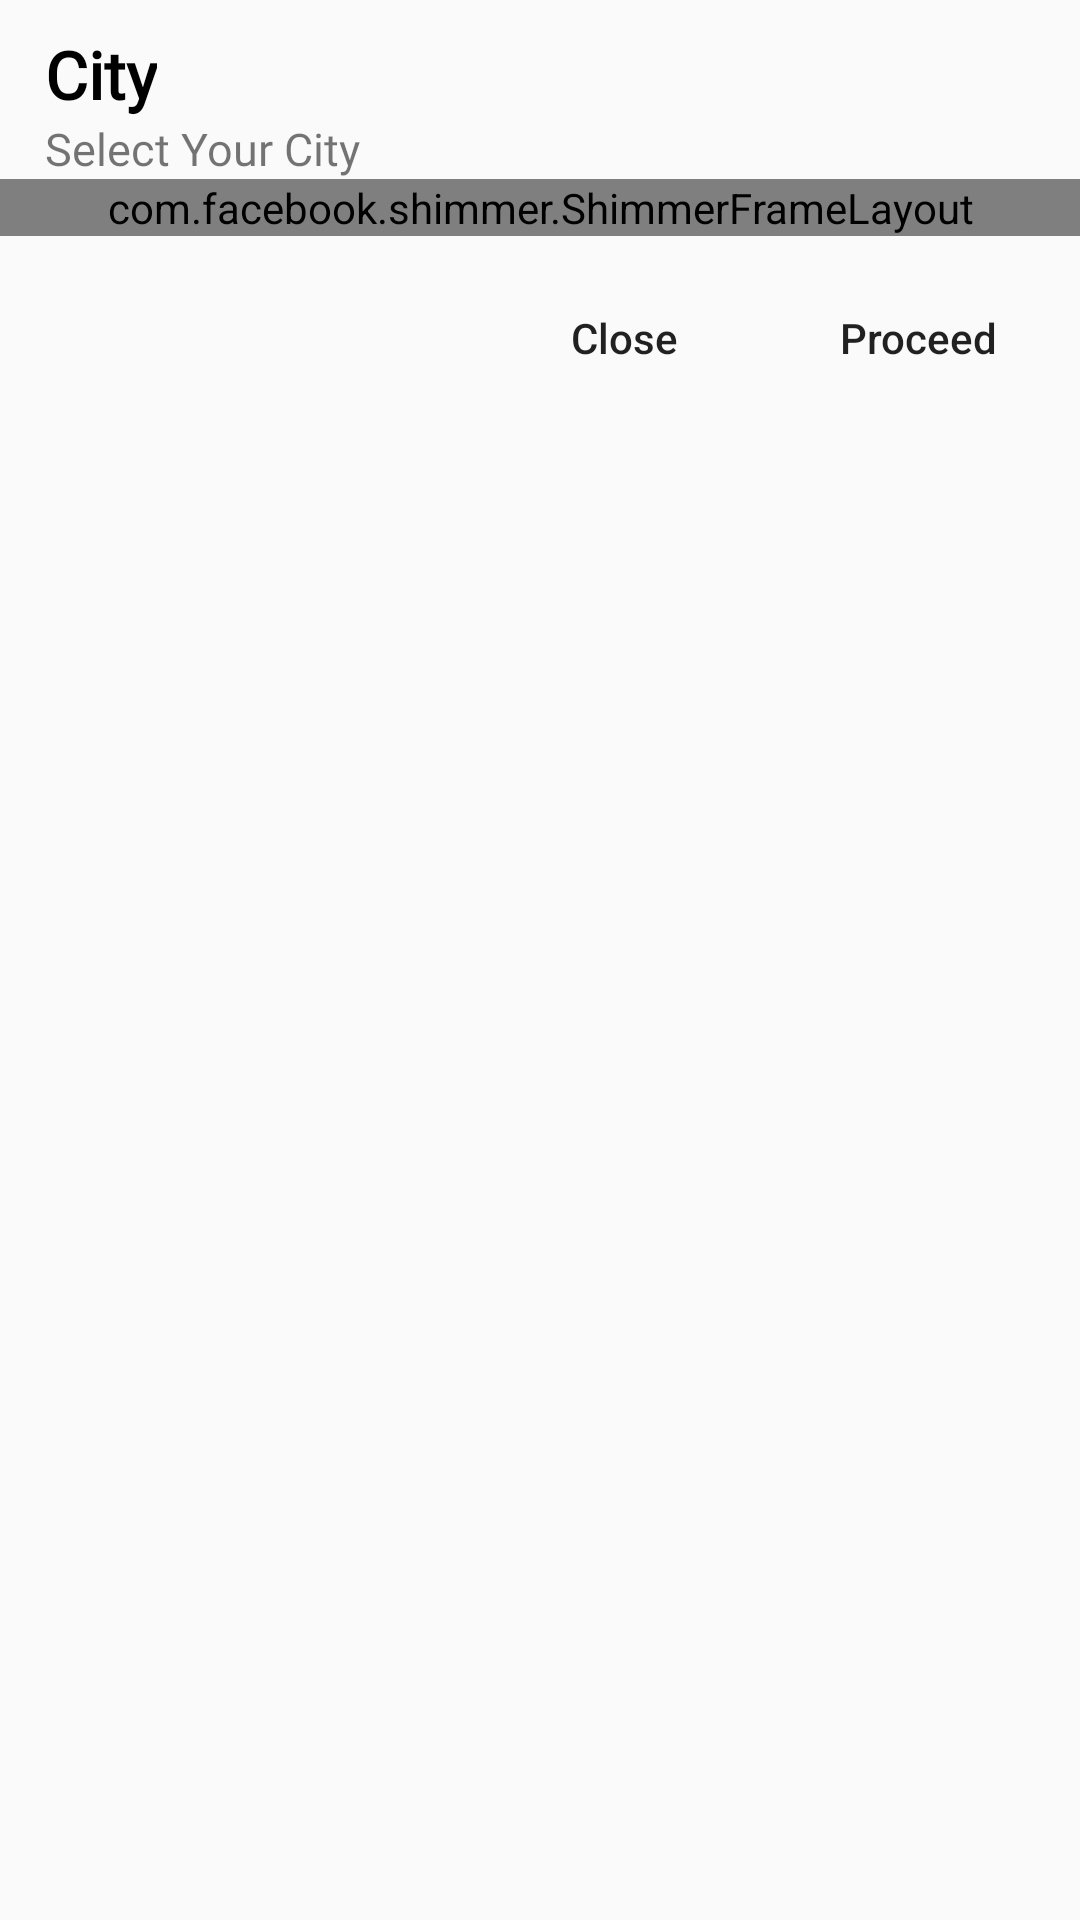

The Android layout XML behind this screen, and the referenced resources:
<!-- AndroidManifest.xml: application theme AppTheme -->
<!-- res/layout/bottom_city.xml -->
<?xml version="1.0" encoding="utf-8"?>
<RelativeLayout xmlns:android="http://schemas.android.com/apk/res/android"
    xmlns:app="http://schemas.android.com/apk/res-auto"
    android:layout_width="wrap_content"
    android:layout_height="match_parent">

    <LinearLayout
        android:layout_width="match_parent"
        android:layout_height="wrap_content"
        android:orientation="vertical">

        <TextView
            android:id="@+id/comodityHeadTxt"
            android:layout_width="wrap_content"
            android:layout_height="wrap_content"
            android:layout_marginLeft="15dp"
            android:layout_marginTop="10dp"
            android:fontFamily="@font/new_font"
            android:text="City"
            android:textColor="@color/black"
            android:textSize="22sp"
            android:textStyle="bold" />

        <TextView
            android:layout_width="wrap_content"
            android:layout_height="wrap_content"
            android:layout_marginLeft="15dp"
            android:fontFamily="@font/new_font"
            android:text="Select Your City"
            android:textSize="15sp"
            android:textStyle="normal" />

        <com.facebook.shimmer.ShimmerFrameLayout
            android:id="@+id/shimmer"
            android:layout_width="match_parent"
            android:layout_height="wrap_content"
            app:auto_start="true">

            <include layout="@layout/shimmer_horizontal_single_row" />

        </com.facebook.shimmer.ShimmerFrameLayout>

        <androidx.recyclerview.widget.RecyclerView
            android:id="@+id/recycler"
            android:layout_width="match_parent"
            android:layout_height="280dp"
            android:overScrollMode="never"
            android:visibility="gone" />

        <LinearLayout
            android:layout_width="wrap_content"
            android:layout_height="wrap_content"
            android:layout_gravity="end"
            android:layout_margin="10dp"
            android:orientation="horizontal">

            <Button
                android:id="@+id/closeBtn"
                android:layout_width="wrap_content"
                android:layout_height="wrap_content"
                android:layout_marginRight="10dp"
                android:background="@drawable/buttonredcolorround"
                android:backgroundTint="@color/fontColor"
                android:text="Close"
                android:textAllCaps="false"
                android:textColor="@color/whiite" />


            <Button
                android:id="@+id/proceedBtn"
                android:layout_width="wrap_content"
                android:layout_height="wrap_content"
                android:background="@drawable/buttonredcolorround"
                android:backgroundTint="@color/colorPrimaryDark"
                android:text="Proceed"
                android:textAllCaps="false"
                android:textColor="@color/whiite" />


        </LinearLayout>

    </LinearLayout>

</RelativeLayout>
<!-- res/layout/shimmer_horizontal_single_row.xml (included above) -->
<?xml version="1.0" encoding="utf-8"?>
<RelativeLayout xmlns:android="http://schemas.android.com/apk/res/android"
    android:layout_width="match_parent"
    android:layout_height="wrap_content">

    <LinearLayout
        android:layout_width="match_parent"
        android:layout_height="wrap_content"
        android:orientation="vertical">

        <View
            android:layout_width="match_parent"
            android:layout_height="40dp"
            android:layout_margin="10dp"
            android:background="#DDDDDD" />

        <View
            android:layout_width="match_parent"
            android:layout_height="40dp"
            android:layout_margin="10dp"
            android:background="#DDDDDD" />


        <View
            android:layout_width="match_parent"
            android:layout_height="40dp"
            android:layout_margin="10dp"
            android:background="#DDDDDD" />


        <View
            android:layout_width="match_parent"
            android:layout_height="40dp"
            android:layout_margin="10dp"
            android:background="#DDDDDD" />


    </LinearLayout>

</RelativeLayout>
<!-- resources referenced by this layout -->
<resources>
  <color name="black">#000000</color>
  <color name="colorPrimaryDark">#097AD5</color>
  <color name="fontColor">#666666</color>
  <style name="AppTheme" parent="Theme.MaterialComponents.Light.Bridge">
          
          <item name="colorPrimary">@color/colorPrimary</item>
          <item name="colorPrimaryDark">@color/colorPrimaryDark</item>
          <item name="colorAccent">@color/colorAccent</item>
      </style>
  <color name="colorPrimary">#2196F3</color>
  <color name="colorAccent">#097AD5</color>
</resources>
